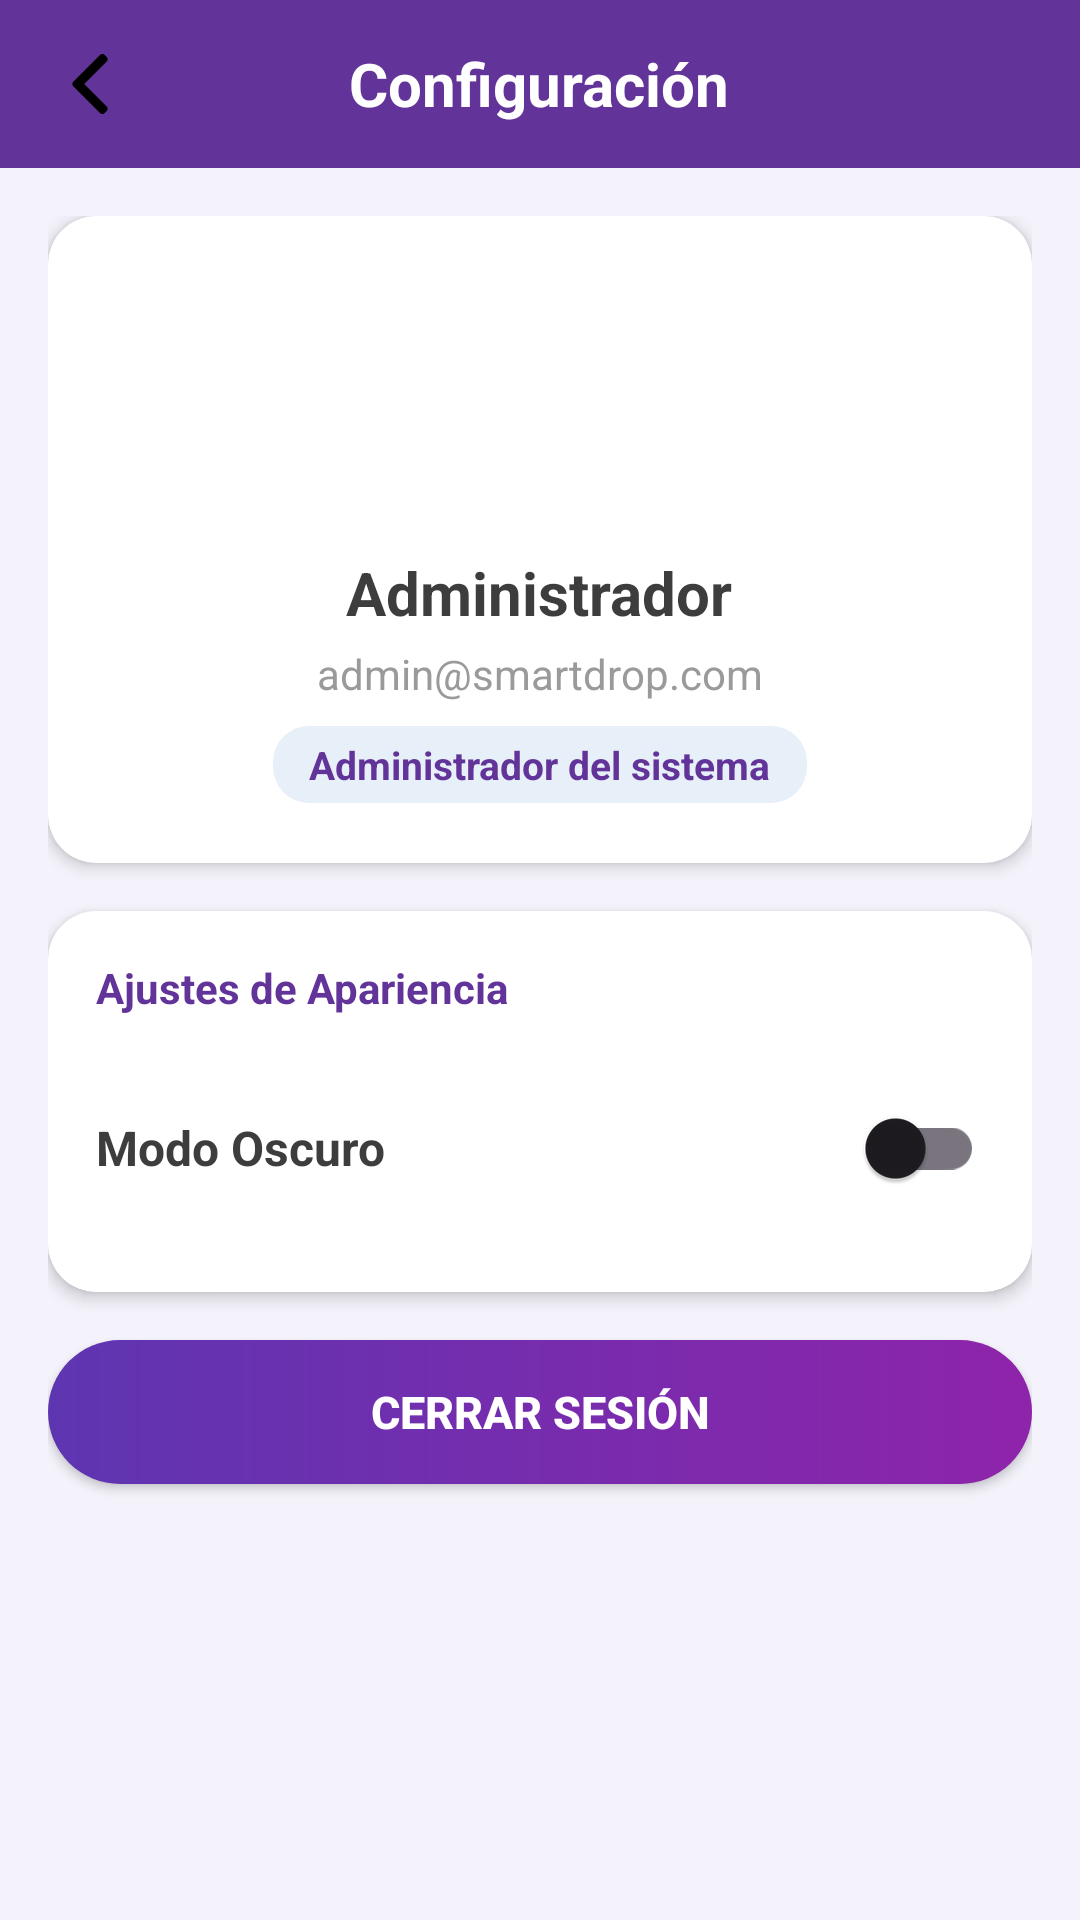

Produce the Android XML layout that renders to this screen, including the resource entries it uses.
<!-- AndroidManifest.xml: application theme Theme.SmartDrop -->
<!-- res/layout/activity_configuracion.xml -->
<?xml version="1.0" encoding="utf-8"?>
<LinearLayout xmlns:android="http://schemas.android.com/apk/res/android"
    xmlns:app="http://schemas.android.com/apk/res-auto"
    xmlns:tools="http://schemas.android.com/tools"
    android:layout_width="match_parent"
    android:layout_height="match_parent"
    android:orientation="vertical"
    android:background="@color/bg_app">

    <RelativeLayout
        android:layout_width="match_parent"
        android:layout_height="56dp"
        android:background="@color/brand_primary">

        <ImageButton
            android:id="@+id/btnVolver"
            android:layout_width="20dp"
            android:layout_height="20dp"
            android:layout_centerVertical="true"
            android:layout_marginStart="20dp"
            android:background="?attr/selectableItemBackgroundBorderless"
            android:src="@drawable/ic_back"
            android:scaleType="centerInside"
            android:contentDescription="Regresar" />

        <TextView
            android:layout_width="wrap_content"
            android:layout_height="wrap_content"
            android:text="Configuración"
            android:textColor="@color/on_brand"
            android:textStyle="bold"
            android:textSize="20sp"
            android:layout_centerInParent="true" />
    </RelativeLayout>

    <ScrollView
        android:layout_width="match_parent"
        android:layout_height="0dp"
        android:layout_weight="1"
        android:fillViewport="true">

        <LinearLayout
            android:layout_width="match_parent"
            android:layout_height="wrap_content"
            android:orientation="vertical"
            android:padding="16dp">

            
            <androidx.cardview.widget.CardView
                android:layout_width="match_parent"
                android:layout_height="wrap_content"
                android:layout_marginBottom="16dp"
                app:cardCornerRadius="16dp"
                app:cardElevation="3dp"
                app:cardBackgroundColor="@color/bg_card">

                <LinearLayout
                    android:layout_width="match_parent"
                    android:layout_height="wrap_content"
                    android:orientation="vertical"
                    android:gravity="center_horizontal"
                    android:padding="20dp">

                    <ImageView
                        android:layout_width="80dp"
                        android:layout_height="80dp"
                        android:src="@drawable/perfil"
                        android:scaleType="centerInside"
                        android:layout_marginBottom="12dp"
                        android:contentDescription="Foto de perfil" />

                    <TextView
                        android:id="@+id/tvAdminNombre"
                        android:layout_width="wrap_content"
                        android:layout_height="wrap_content"
                        android:text="Administrador"
                        android:textColor="@color/text_primary"
                        android:textSize="20sp"
                        android:textStyle="bold" />

                    <TextView
                        android:id="@+id/tvAdminEmail"
                        android:layout_width="wrap_content"
                        android:layout_height="wrap_content"
                        android:layout_marginTop="4dp"
                        android:text="admin@smartdrop.com"
                        android:textColor="@color/text_secondary"
                        android:textSize="14sp" />

                    <TextView
                        android:layout_width="wrap_content"
                        android:layout_height="wrap_content"
                        android:layout_marginTop="8dp"
                        android:text="Administrador del sistema"
                        android:textColor="@color/brand_on_card"
                        android:textSize="13sp"
                        android:textStyle="bold"
                        android:background="@drawable/fondo_redondeado"
                        android:paddingHorizontal="12dp"
                        android:paddingVertical="4dp" />

                </LinearLayout>
            </androidx.cardview.widget.CardView>

            
            <androidx.cardview.widget.CardView
                android:layout_width="match_parent"
                android:layout_height="wrap_content"
                android:layout_marginBottom="16dp"
                app:cardCornerRadius="16dp"
                app:cardElevation="3dp"
                app:cardBackgroundColor="@color/bg_card">

                <LinearLayout
                    android:layout_width="match_parent"
                    android:layout_height="wrap_content"
                    android:orientation="vertical"
                    android:padding="16dp">

                    <TextView
                        android:layout_width="wrap_content"
                        android:layout_height="wrap_content"
                        android:text="Ajustes de Apariencia"
                        android:textColor="@color/brand_on_card"
                        android:textSize="14sp"
                        android:textStyle="bold"
                        android:layout_marginBottom="12dp" />

                    <LinearLayout
                        android:layout_width="match_parent"
                        android:layout_height="wrap_content"
                        android:orientation="horizontal"
                        android:gravity="center_vertical"
                        android:paddingVertical="8dp">

                        <TextView
                            android:layout_width="0dp"
                            android:layout_height="wrap_content"
                            android:layout_weight="1"
                            android:text="Modo Oscuro"
                            android:textColor="@color/text_primary"
                            android:textSize="16sp"
                            android:textStyle="bold" />

                        <androidx.appcompat.widget.SwitchCompat
                            android:id="@+id/switchModoOscuroAdmin"
                            android:layout_width="wrap_content"
                            android:layout_height="wrap_content" />
                    </LinearLayout>

                </LinearLayout>
            </androidx.cardview.widget.CardView>

            
            <Button
                android:id="@+id/btnCerrarSesionConfig"
                android:layout_width="match_parent"
                android:layout_height="wrap_content"
                android:text="Cerrar Sesión"
                android:textColor="@color/on_brand"
                android:background="@drawable/btn_gradient"
                android:textSize="15sp"
                android:textStyle="bold"
                android:padding="12dp" />

        </LinearLayout>
    </ScrollView>
</LinearLayout>
<!-- resources referenced by this layout -->
<resources>
  <color name="bg_app">#F4F3FB</color>
  <color name="bg_card">#FFFFFF</color>
  <color name="brand_on_card">#623398</color>
  <color name="brand_primary">#623398</color>
  <color name="on_brand">#FFFFFF</color>
  <color name="text_primary">#3D3D3D</color>
  <color name="text_secondary">#9A9A9A</color>
  <!-- drawable btn_gradient (drawable) -->
  <shape xmlns:android="http://schemas.android.com/apk/res/android">
      <gradient
          android:startColor="#5E35B1"
          android:endColor="#8E24AA"
          android:angle="0"/>
      <corners android:radius="30dp"/>
  </shape>
  <!-- drawable fondo_redondeado (drawable) -->
  <?xml version="1.0" encoding="utf-8"?>
  <shape xmlns:android="http://schemas.android.com/apk/res/android">
  
      <solid android:color="@color/bg_info_soft"/>
  
      <corners android:radius="12dp"/>
  
      <padding
          android:left="12dp"
          android:top="8dp"
          android:right="12dp"
          android:bottom="8dp"/>
  </shape>
  <!-- drawable ic_back: webp bitmap (drawable-nodpi, 524 bytes) -->
  <!-- drawable perfil: png bitmap (drawable, 20705 bytes) -->
  <style name="Theme.SmartDrop" parent="Theme.Material3.DayNight.NoActionBar">
          <item name="colorPrimary">@color/brand_blue</item>
          <item name="colorPrimaryVariant">#2A5298</item>
          <item name="colorOnPrimary">@color/on_brand</item>
          <item name="colorSecondary">@color/brand_accent</item>
          <item name="android:windowBackground">@color/bg_app</item>
      </style>
  <color name="bg_info_soft">#E7EFF9</color>
  <color name="brand_blue">#4FACFE</color>
  <color name="brand_accent">#7B2FBE</color>
</resources>
